Run: headless pygame with SDL's dummy video driver; simulated clock (each Clock.tick advances the game by its frame time, no real sleeping); random seed 0; keys injected as events and as key.get_pressed() state; mouse plan: one left click at the window centre at the start of phase 2, then a move to the lower-right quarter at the start of phase 3.
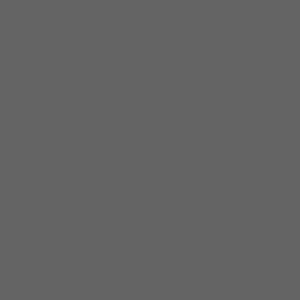
Frame 1 of 4 · flips 1–60 · no input
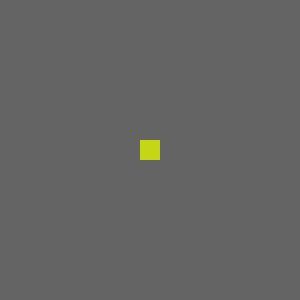
Frame 2 of 4 · flips 61–180 · clicked the window centre · tapped SPACE, RETURN · held RIGHT (→), D
Frame 3 of 4 · flips 181–300 · moved the mouse to the lower-right quarter · held DOWN (↓), S · screen unchanged from frame 2, image omitted
Frame 4 of 4 · flips 301–420 · held LEFT (←), A, UP (↑), W · screen unchanged from frame 3, image omitted

The pygame program that drew these frames:

import pygame, random
from pygame.locals import *

pygame.init()

Display = pygame.display.set_mode((300, 300))
Clock = pygame.time.Clock()
pos = []
cores = []

cubo = pygame.Surface((20, 20))

while True:

    Display.fill((100, 100, 100))
    for event in pygame.event.get():
        if event.type == pygame.QUIT:
            pygame.quit()
            exit()
        if event.type == pygame.MOUSEBUTTONUP:
            mousePos = pygame.mouse.get_pos()
            centro = cubo.get_rect()
            centro.center = [mousePos[0], mousePos[1]]
            if len(pos) == 0:
                pos.append(centro)
                cores.append([random.randint(0, 255), random.randint(0, 255), random.randint(0, 255)])
            else:
                cores.append([random.randint(0, 255), random.randint(0, 255), random.randint(0, 255)])
                pos.append(centro)

    for c in range(0, len(pos)):
        cubo.fill(cores[c])
        Display.blit(cubo, (pos[c][0], pos[c][1]))

    pygame.display.update()
    Clock.tick(20)
